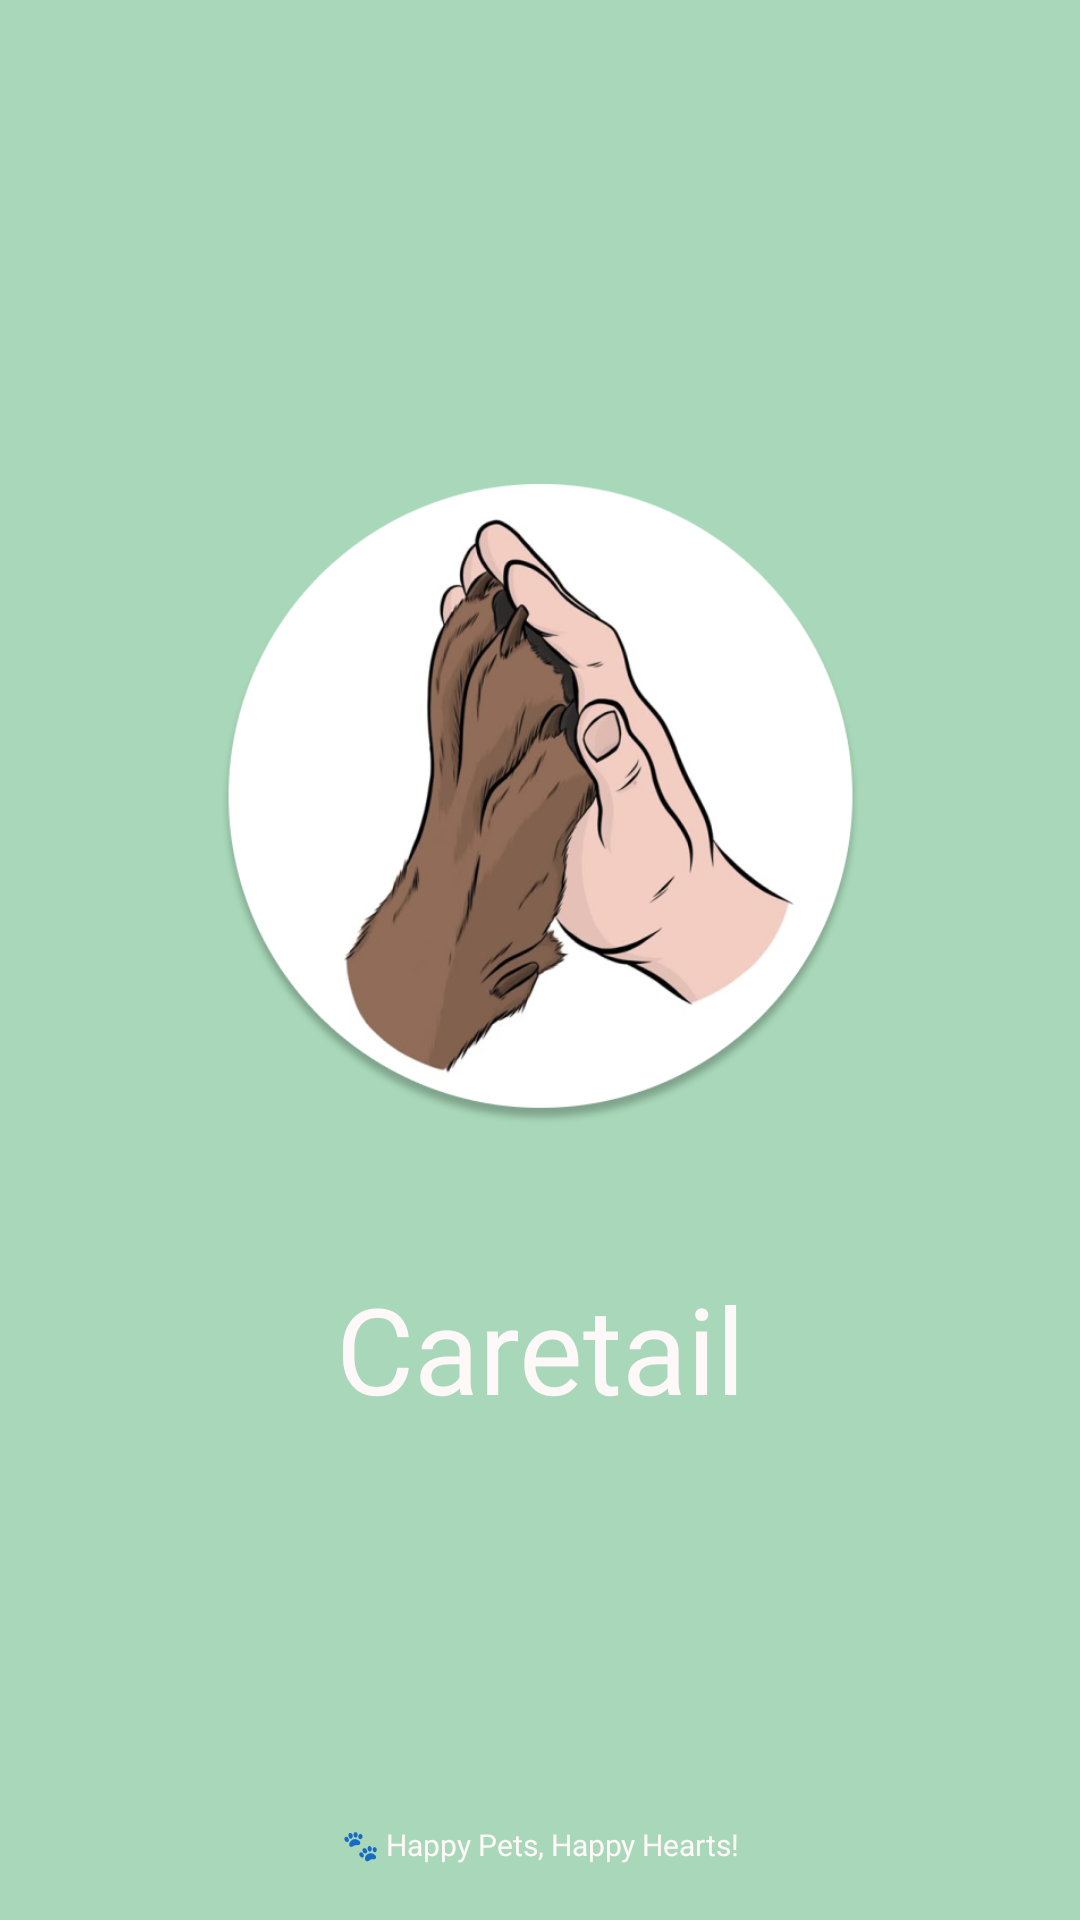

Here is an Android app screen rendered from its layout file. Give the layout XML and the strings, colors and styles it references.
<!-- AndroidManifest.xml: application theme Theme.CareTail -->
<!-- res/layout/activity_main.xml -->
<?xml version="1.0" encoding="utf-8"?>
<androidx.constraintlayout.widget.ConstraintLayout xmlns:android="http://schemas.android.com/apk/res/android"
    xmlns:app="http://schemas.android.com/apk/res-auto"
    xmlns:tools="http://schemas.android.com/tools"
    android:layout_width="match_parent"
    android:layout_height="match_parent"
    android:background="#A8D8B9"
    tools:context=".MainActivity" >

    <ImageView
        android:id="@+id/imageView"
        android:layout_width="261dp"
        android:layout_height="214dp"
        app:layout_constraintBottom_toBottomOf="parent"
        app:layout_constraintEnd_toEndOf="parent"
        app:layout_constraintStart_toStartOf="parent"
        app:layout_constraintTop_toTopOf="parent"
        app:layout_constraintVertical_bias="0.379"
        app:srcCompat="@drawable/logo" />

    <TextView
        android:id="@+id/text1"
        android:layout_width="wrap_content"
        android:layout_height="wrap_content"
        android:fontFamily="@font/mochiy_pop_p_one"
        android:text="Caretail"
        android:textAlignment="center"
        android:textColor="#FFF8F8"
        android:textSize="40sp"
        app:layout_constraintBottom_toBottomOf="parent"
        app:layout_constraintEnd_toEndOf="parent"
        app:layout_constraintStart_toStartOf="parent"
        app:layout_constraintTop_toBottomOf="@+id/imageView"
        app:layout_constraintVertical_bias="0.224" />

    <TextView
        android:id="@+id/textView3"
        android:layout_width="306dp"
        android:layout_height="13dp"
        android:layout_marginTop="113dp"
        android:text="🐾 Happy Pets, Happy Hearts!"
        android:textAlignment="center"
        android:textColor="#fff8f8"
        android:textSize="10sp"
        app:layout_constraintBottom_toBottomOf="parent"
        app:layout_constraintEnd_toEndOf="parent"
        app:layout_constraintStart_toStartOf="parent"
        app:layout_constraintTop_toBottomOf="@+id/text1" />
</androidx.constraintlayout.widget.ConstraintLayout>
<!-- resources referenced by this layout -->
<resources>
  <!-- drawable logo: png bitmap (drawable, 195731 bytes) -->
  <style name="Theme.CareTail" parent="Theme.MaterialComponents.DayNight.NoActionBar">
          
          <item name="colorPrimary">@color/purple_500</item>
          <item name="colorPrimaryVariant">@color/purple_700</item>
          <item name="colorOnPrimary">@color/white</item>
          
          <item name="colorSecondary">@color/teal_200</item>
          <item name="colorSecondaryVariant">@color/teal_700</item>
          <item name="colorOnSecondary">@color/black</item>
          
          <item name="android:statusBarColor">?attr/colorPrimaryVariant</item>
          
      </style>
  <color name="purple_500">#FF6200EE</color>
  <color name="purple_700">#FF3700B3</color>
  <color name="white">#FFFFFFFF</color>
  <color name="teal_200">#FF03DAC5</color>
  <color name="teal_700">#FF018786</color>
  <color name="black">#FF000000</color>
</resources>
